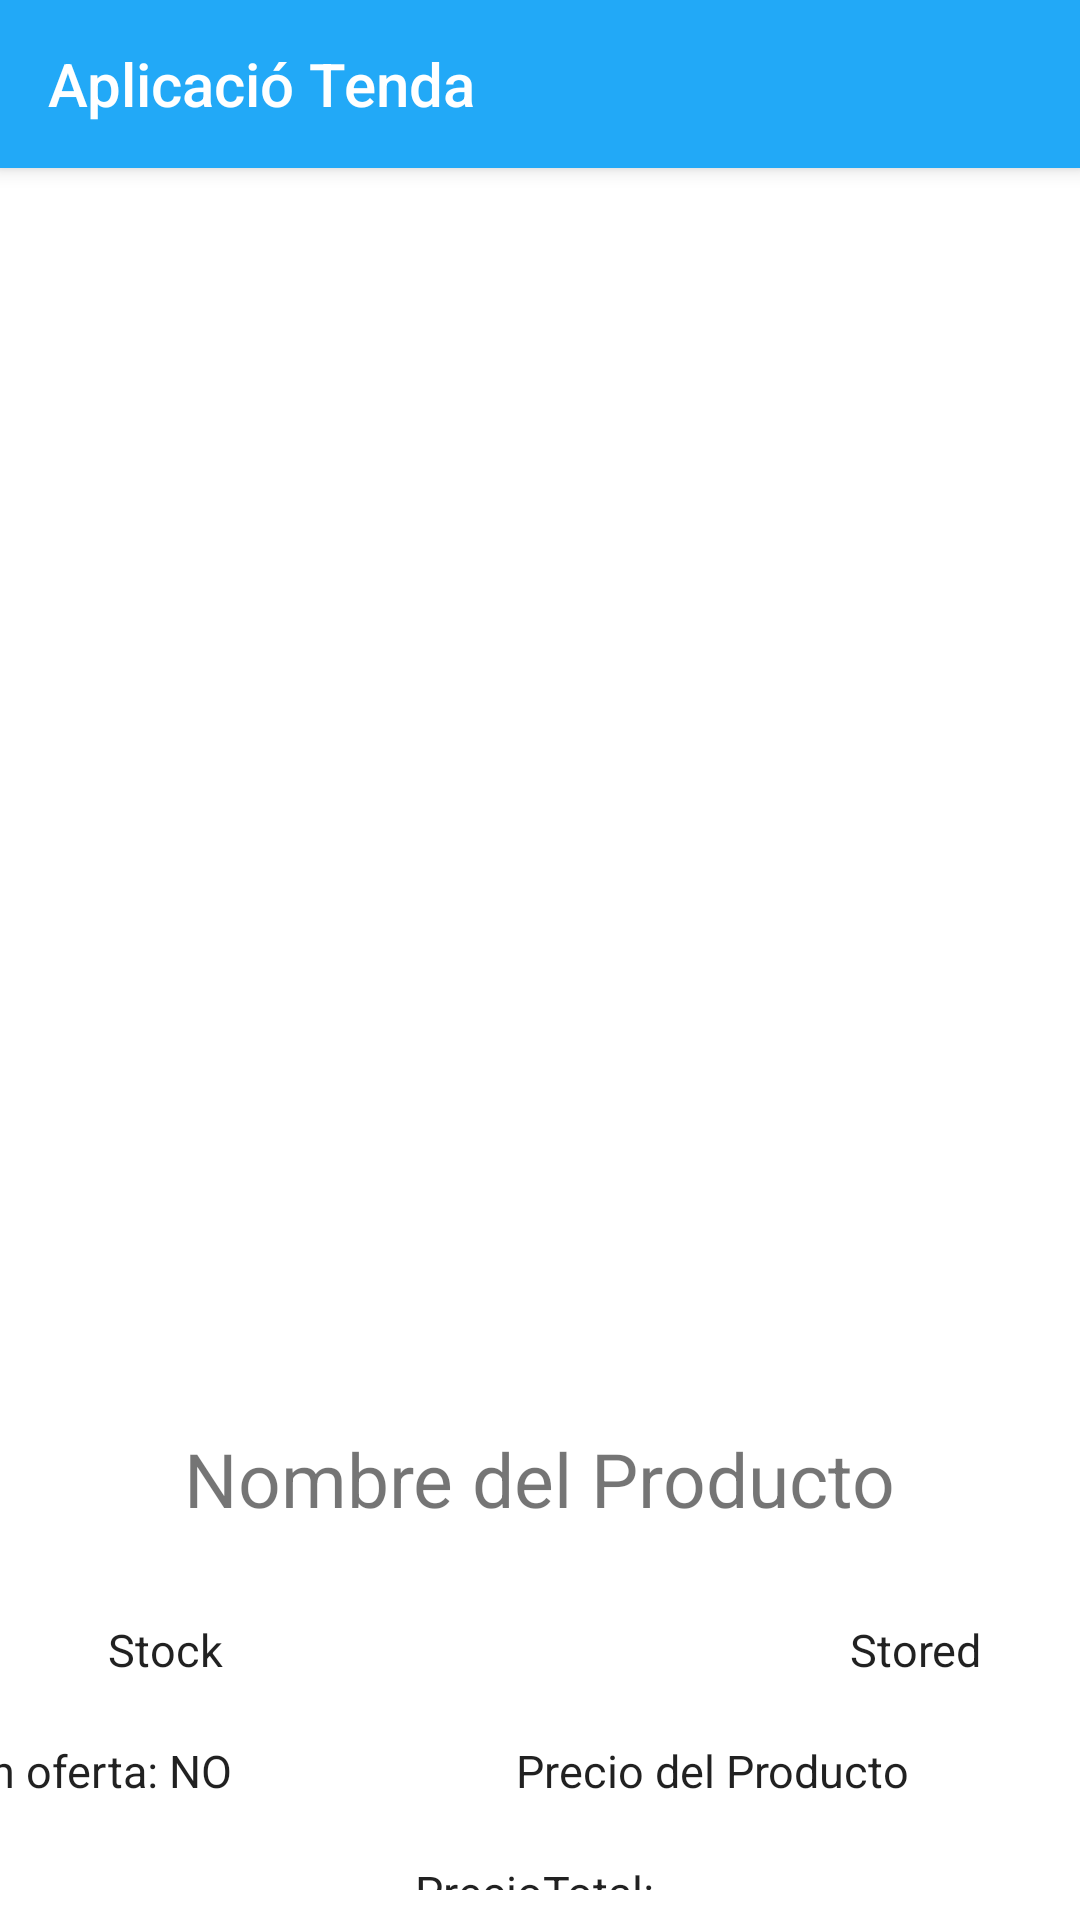

This screen was rendered from an Android layout file. Write that file and the resources it references.
<!-- AndroidManifest.xml: application theme AppTheme -->
<!-- res/layout/activity_fitxa.xml -->
<?xml version="1.0" encoding="utf-8"?>
<LinearLayout xmlns:android="http://schemas.android.com/apk/res/android"
    android:id="@+id/layoutFitxa"
    xmlns:tools="http://schemas.android.com/tools"
    android:layout_width="match_parent"
    android:layout_height="match_parent"
    tools:context=".FitxaActivity"
    android:gravity="center"
    android:orientation="vertical">

    <Toolbar
        android:id="@+id/my_toolbar"
        android:layout_width="match_parent"
        android:layout_height="?attr/actionBarSize"
        android:background="?attr/colorPrimary"
        android:elevation="4dp"
        android:theme="@style/AppTheme.ToolBar"
        tools:targetApi="lollipop"
        android:title="Aplicació Tenda"/>
    <LinearLayout
        android:layout_width="match_parent"
        android:layout_height="match_parent"
        android:gravity="center"
        android:orientation="vertical">
        <ImageView
            android:id="@+id/imgSelected"
            android:layout_width="400sp"
            android:layout_height="400sp"/>

        <TextView
            android:text="Nombre del Producto"
            android:id="@+id/nameSelected"
            android:layout_width="wrap_content"
            android:layout_height="wrap_content"
            android:layout_margin="10sp"
            android:textSize="25sp"
            android:padding="10sp"/>

        <LinearLayout style="@style/layoutStyle">

            <LinearLayout style="@style/layoutStyle.subLayout">

                <TextView style="@style/txtviewStyle"
                    android:id="@+id/lblStock"
                    android:layout_width="0sp"
                    android:text="Stock"
                    android:layout_weight="2"/>

                <TextView style="@style/txtviewStyle"
                    android:layout_width="0sp"
                    android:id="@+id/lblStored"
                    android:text="Stored"
                    android:layout_weight="2"/>
            </LinearLayout>

            <LinearLayout style="@style/layoutStyle.subLayout">

                <TextView style="@style/txtviewStyle"
                    android:id="@+id/inDiscountSelected"
                    android:layout_width="0sp"
                    android:layout_height="match_parent"
                    android:text="En oferta: NO"
                    android:layout_weight="4"/>

                <TextView style="@style/txtviewStyle"
                    android:id="@+id/priceSelected"
                    android:layout_width="0sp"
                    android:layout_height="match_parent"
                    android:text="Precio del Producto"
                    android:layout_weight="4"/>

                <Spinner
                    android:id="@+id/cuantitySpinner"
                    android:layout_width="0sp"
                    android:layout_height="match_parent"
                    android:gravity="center"
                    android:padding="10sp"
                    android:layout_weight="1.75"
                    android:dropDownHeight="50sp"/>
            </LinearLayout>
            <LinearLayout
                android:layout_width="match_parent"
                android:layout_height="wrap_content"
                android:gravity="center">

                <TextView style="@style/txtviewStyle"
                    android:id="@+id/lblPrecioTotal"
                    android:layout_width="300sp"
                    android:text="PrecioTotal: "/>
            </LinearLayout>

            <LinearLayout
                android:layout_width="match_parent"
                android:layout_height="wrap_content"
                android:orientation="vertical"
                android:gravity="center_horizontal">

                <LinearLayout style="@style/layoutStyle.subLayout">

                    <Button style="@style/btnStyle"
                        android:id="@+id/btnAniadirCarrito"
                        android:text="Añadir al carrito"/>

                    <Button style="@style/btnStyle"
                        android:id="@+id/btnComprar"
                        android:text="Comprar"/>
                </LinearLayout>

                <Button
                    style="@style/btnStyle"
                    android:id="@+id/btnCancelar"
                    android:text="Cancelar"/>

            </LinearLayout>

        </LinearLayout>
    </LinearLayout>

</LinearLayout>
<!-- resources referenced by this layout -->
<resources>
  <style name="AppTheme.ToolBar" parent="AppTheme">
          <item name="colorPrimary">@color/colorPrimary</item>
          <item name="colorOnPrimary">@color/white</item>
          <item name="android:textColorPrimary">@color/white</item>
      </style>
  <style name="btnStyle" parent="TextAppearance.AppCompat.Button">
          <item name="android:textColor">@color/white</item>
          <item name="android:layout_width">200sp</item>
          <item name="android:layout_height">wrap_content</item>
          <item name="android:layout_margin">20sp</item>
      </style>
  <style name="layoutStyle" parent="TextAppearance.AppCompat">
          <item name="android:layout_width">500sp</item>
          <item name="android:layout_height">wrap_content</item>
          <item name="android:orientation">vertical</item>
      </style>
  <style name="layoutStyle.subLayout" parent="layoutStyle">
          <item name="android:orientation">horizontal</item>
          <item name="android:gravity">center_horizontal</item>
      </style>
  <style name="txtviewStyle" parent="TextAppearance.AppCompat">
          <item name="android:layout_width">wrap_content</item>
          <item name="android:layout_height">match_parent</item>
          <item name="android:textSize">15sp</item>
          <item name="android:padding">10sp</item>
          <item name="android:gravity">center</item>
      </style>
  <style name="AppTheme" parent="Theme.MaterialComponents.DayNight.NoActionBar">
          <item name="colorPrimaryDark">@color/colorPrimaryDark</item>
  
          <item name="colorSecondary">@color/teal_200</item>
          <item name="colorSecondaryVariant">@color/teal_700</item>
          <item name="colorOnSecondary">@color/black</item>
  
          <item name="android:statusBarColor" tools:targetApi="l">?attr/colorPrimaryDark</item>
      </style>
  <color name="colorPrimary">#22A9F7</color>
  <color name="white">#FFFFFFFF</color>
  <color name="colorPrimaryDark">#268BC4</color>
  <color name="teal_200">#FF03DAC5</color>
  <color name="teal_700">#FF018786</color>
  <color name="black">#FF000000</color>
</resources>
